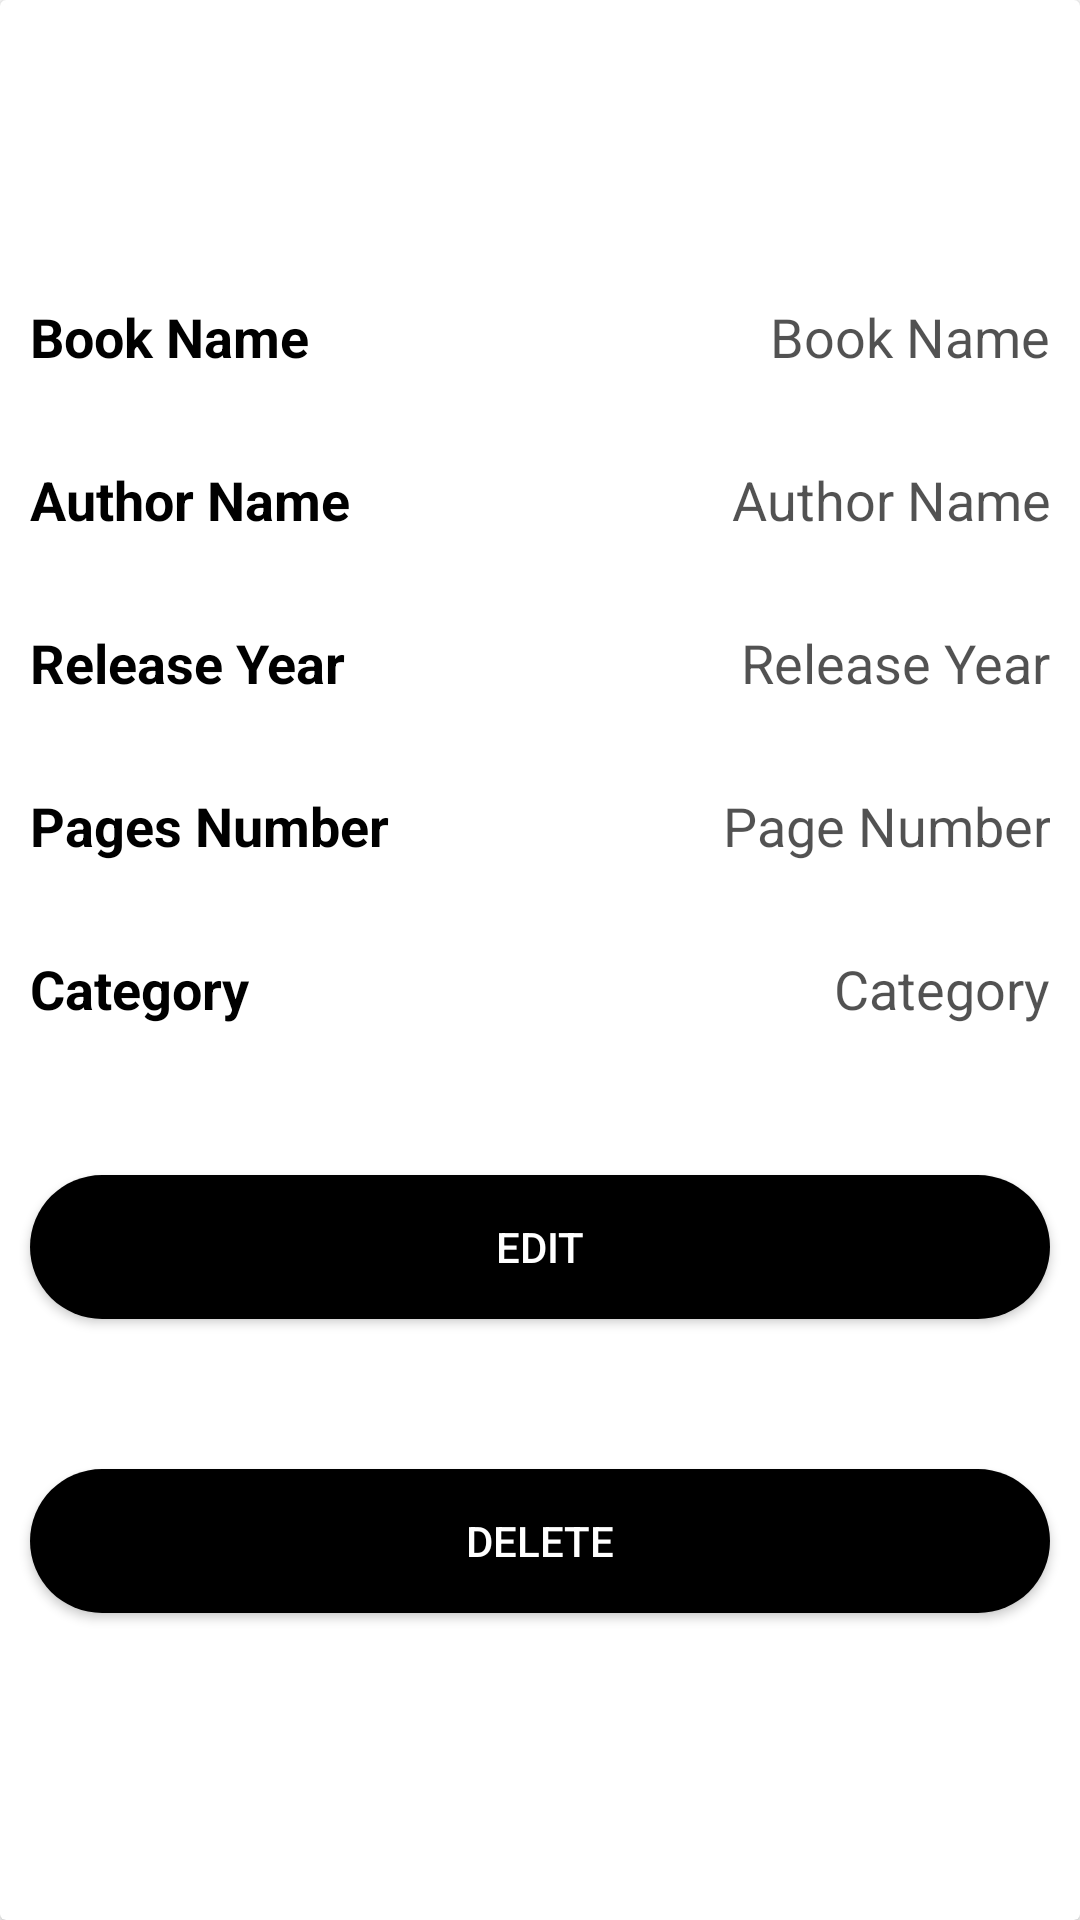

Write the Android layout XML for this screen, with the resource values it uses.
<!-- AndroidManifest.xml: application theme Theme.Yousef -->
<!-- res/layout/activity_display_book.xml -->
<?xml version="1.0" encoding="utf-8"?>
<androidx.cardview.widget.CardView xmlns:android="http://schemas.android.com/apk/res/android"
    android:layout_width="match_parent"
    android:layout_height="match_parent"
    android:layout_gravity="center"
    android:layout_margin="10dp"
    android:background="#29B6F6"

    >

    <LinearLayout
        android:layout_width="match_parent"
        android:layout_height="match_parent"

        android:orientation="vertical">

        <LinearLayout
            android:layout_width="match_parent"
            android:layout_height="wrap_content"
            android:layout_marginHorizontal="10dp"
            android:layout_marginTop="100dp"
            android:orientation="horizontal">

            <TextView
                android:layout_width="0dp"
                android:layout_height="wrap_content"
                android:layout_weight="1"
                android:text="Book Name"
                android:textColor="@color/black"
                android:textSize="18dp"
                android:textStyle="bold" />

            <TextView
                android:id="@+id/NameDisplay"
                android:layout_width="0dp"
                android:layout_height="wrap_content"
                android:layout_gravity="end"
                android:layout_weight="1.3"
                android:gravity="end"
                android:text="Book Name"

                android:textColor="#AD000000"
                android:textSize="18dp" />


        </LinearLayout>

        <LinearLayout
            android:layout_width="match_parent"
            android:layout_height="wrap_content"
            android:layout_marginHorizontal="10dp"
            android:layout_marginTop="30dp"
            android:orientation="horizontal">

            <TextView

                android:layout_width="0dp"
                android:layout_height="wrap_content"
                android:layout_weight="1"
                android:text="Author Name"
                android:textColor="@color/black"
                android:textSize="18dp"
                android:textStyle="bold" />

            <TextView
                android:id="@+id/AuthorDisplay"
                android:layout_width="0dp"
                android:layout_height="wrap_content"
                android:layout_gravity="end"
                android:layout_weight="1.3"
                android:gravity="end"
                android:text="Author Name"
                android:textColor="#AD000000"
                android:textSize="18dp" />


        </LinearLayout>

        <LinearLayout
            android:layout_width="match_parent"
            android:layout_height="wrap_content"
            android:layout_marginHorizontal="10dp"
            android:layout_marginTop="30dp"
            android:orientation="horizontal">

            <TextView

                android:layout_width="0dp"
                android:layout_height="wrap_content"
                android:layout_weight="1"
                android:text="Release Year"
                android:textColor="@color/black"
                android:textSize="18dp"
                android:textStyle="bold" />

            <TextView
                android:id="@+id/YearDisplay"
                android:layout_width="0dp"
                android:layout_height="wrap_content"
                android:layout_gravity="end"
                android:layout_weight="1.3"
                android:gravity="end"
                android:text="Release Year"
                android:textColor="#AD000000"
                android:textSize="18dp" />


        </LinearLayout>

        <LinearLayout
            android:layout_width="match_parent"
            android:layout_height="wrap_content"
            android:layout_marginHorizontal="10dp"
            android:layout_marginTop="30dp"
            android:orientation="horizontal">

            <TextView

                android:layout_width="0dp"
                android:layout_height="wrap_content"
                android:layout_weight="1"
                android:text="Pages Number"
                android:textColor="@color/black"
                android:textSize="18dp"
                android:textStyle="bold" />

            <TextView
                android:id="@+id/PageDisplay"
                android:layout_width="0dp"
                android:layout_height="wrap_content"
                android:layout_gravity="end"
                android:layout_weight="1.3"
                android:gravity="end"
                android:text="Page Number"
                android:textColor="#AD000000"
                android:textSize="18dp" />


        </LinearLayout>

        <LinearLayout
            android:layout_width="match_parent"
            android:layout_height="wrap_content"
            android:layout_marginHorizontal="10dp"
            android:layout_marginTop="30dp"
            android:orientation="horizontal">

            <TextView

                android:layout_width="0dp"
                android:layout_height="wrap_content"
                android:layout_weight="1"
                android:text="Category"
                android:textColor="@color/black"
                android:textSize="18dp"
                android:textStyle="bold" />

            <TextView
                android:id="@+id/CategoryDisplay"
                android:layout_width="0dp"
                android:layout_height="wrap_content"
                android:layout_gravity="end"
                android:layout_weight="1.3"
                android:gravity="end"
                android:text="Category"
                android:textColor="#AD000000"
                android:textSize="18dp" />


        </LinearLayout>

        <androidx.appcompat.widget.AppCompatButton
            android:id="@+id/editBTN"
            android:layout_width="match_parent"
            android:layout_height="wrap_content"
            android:layout_gravity="center"
            android:layout_marginHorizontal="10dp"
            android:layout_marginTop="50dp"
            android:gravity="center"
            android:background="@drawable/button_shape"
            android:text="EDit"
            android:textColor="@color/white"

            />

        <androidx.appcompat.widget.AppCompatButton
            android:id="@+id/deleteBTN"
            android:layout_width="match_parent"
            android:layout_height="wrap_content"
            android:layout_gravity="center"
            android:layout_marginHorizontal="10dp"
            android:layout_marginTop="50dp"
            android:background="@drawable/button_shape"
            android:gravity="center"
            android:text="Delete"
            android:textColor="@color/white"

            />

    </LinearLayout>

</androidx.cardview.widget.CardView>
<!-- resources referenced by this layout -->
<resources>
  <color name="black">#FF000000</color>
  <color name="white">#FFFFFFFF</color>
  <!-- drawable button_shape (drawable) -->
  <?xml version="1.0" encoding="utf-8"?>
  <shape xmlns:android="http://schemas.android.com/apk/res/android">
  
      <corners android:radius="50dp" />
      <solid android:color="#000000"/>
  </shape>
  <style name="Theme.Yousef" parent="Theme.MaterialComponents.DayNight.DarkActionBar">
          
          <item name="colorPrimary">@color/purple_500</item>
          <item name="colorPrimaryVariant">@color/purple_700</item>
          <item name="colorOnPrimary">@color/white</item>
          
          <item name="colorSecondary">@color/teal_200</item>
          <item name="colorSecondaryVariant">@color/teal_700</item>
          <item name="colorOnSecondary">@color/black</item>
          
          <item name="android:statusBarColor" tools:targetApi="l">?attr/colorPrimaryVariant</item>
          
      </style>
  <color name="purple_500">#000000</color>
  <color name="purple_700">#000000</color>
  <color name="teal_200">#FF03DAC5</color>
  <color name="teal_700">#FF018786</color>
</resources>
